pico-8 play session: no input (idle), after a click and taps of 🅾, ❎, 🅾+❎, 🅾 in the second before t = 0

[t = 1 s] idle ~1s (no d-pad/buttons)
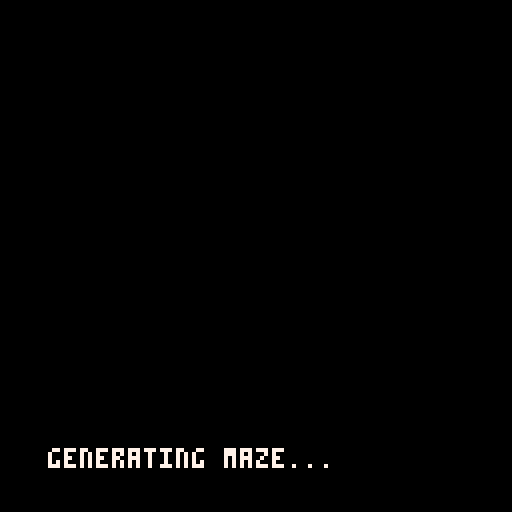

pico-8 cartridge
version 29
__lua__
-- maze game
-- by leandro

local global = {
	canvas_size = 128,
	block_size = 8,
	maze = {},
	player = {},
	menu = {},
	win = {},
	status = "init",
	start_index = 0,
	end_index = 255,
	-- player_size = 6,
	-- player_speed = 1,
	-- block_flag = 1
}

function _init()
	global.menu = create_menu()
	global.maze = create_maze()
	global.player = create_player()
	global.win = create_win()
end

function _update()
	if global.status == "init" then
		global.menu:update()
	end

	if global.status == "playing" then
		global.player:update()
	end

	if global.status == "win" then
		global.win:update()
	end
end

function _draw()
	cls()

	if global.status == "win" then
		global.win:draw()
	end

	if global.status == "init" then
		global.menu:draw()
	end

	if global.status == "generating_maze" then
		global.maze:start()
		print('generating maze...', 12, 112, 7)
	end

	if global.status == "playing" then
		global.maze:draw()
		global.player:draw()
	end
end

-->8
-- objects
function create_grid()
	local grid = {}
	local cell_count = flr(global["canvas_size"] / global["block_size"])
  local cell_index = 0

	function index(i, j)
		if (i < 0 or j < 0 or i > (cell_count - 1) or j > (cell_count - 1)) then
			return -1
		end

		return i + (j * cell_count)
	end

	function create_cell(i, j)
		local cell = {
			index = cell_index,
			i = i,
			j = j,
			x = i * global["block_size"],
			y = j * global["block_size"],
			walls = {
				top = true,
				right = true,
				bottom = true,
				left = true
			},
			visited = false,
			user_visited = false,
			previous_index = 0,
			reset = function(self)
				self.visited = false
				self.user_visited = false
				self.previous_index = 0
				self.walls = {
					top = true,
					right = true,
					bottom = true,
					left = true
				}
			end,
			draw = function(self)
				if (self.visited) then
					spr(2, self.x, self.y)
				end

				if (self.user_visited) then
					spr(18, self.x, self.y)
				end

				if (self.index == global["start_index"]) then
					spr(3, self.x, self.y)
				end

				if (self.index == global["end_index"]) then
					spr(19, self.x, self.y)
				end

				local x = self.x
				local x_b = self.x + global["block_size"] - 1
				local y = self.y
				local y_b = self.y + global["block_size"] - 1

				if (self.walls["top"]) then
					line(x, y, x_b, y, 0)
				end

				if (self.walls["right"]) then
					line(x_b, y, x_b, y_b, 0)
				end

				if (self.walls["bottom"]) then
					line(x_b, y_b, x, y_b, 0)
				end

				if (self.walls["left"]) then
					line(x, y_b, x, y, 0)
				end
			end,
			check_sides = function(self)
				local sides = {}

				local top_index    = index(i, j - 1)
				local right_index  = index(i + 1, j)
				local bottom_index = index(i, (j + 1))
				local left_index   = index(i - 1, j)

				local top = find(grid, function (item)
					return item.index == top_index
				end)
				local right = find(grid, function (item)
					return item.index == right_index
				end)
				local bottom = find(grid, function (item)
					return item.index == bottom_index
				end)
				local left = find(grid, function (item)
					return item.index == left_index
				end)

				if top and top.visited == false then
					add(sides, top)
				end
				if right and right.visited == false then
					add(sides, right)
				end
				if bottom and bottom.visited == false then
					add(sides, bottom)
				end
				if left and left.visited == false then
					add(sides, left)
				end

				if #sides > 0 then
					return sides[flr(rnd(#sides)) + 1]
				end
			end,
			removeBorder = function(self, from)
				self.walls[from] = false
			end,
			set_previous_index = function(self, index)
				self.previous_index = index or 0
				return self.previous_index
			end,
			set_visited = function(self, status)
				self.visited = status or true
				return self.visited
			end,
			set_user_visited = function(self, status)
				self.user_visited = status or true
				return self.user_visited
			end
		}

		cell_index = cell_index + 1

		return cell
	end

	for r = 0, cell_count - 1 do
		for c = 0, cell_count - 1 do
			local cell = create_cell(c, r)

			add(grid, cell)
		end
	end

	function asc(a, b)
		return a.index > b.index
	end

	return sort(grid, asc)
end

function create_maze()
	local stack = {}
	local grid = create_grid()
	local current = grid[1]

	function removeWalls(prev, next)
		local x = (prev.i) - (next.i)
		if (x > 0) then
			prev:removeBorder("left")
			next:removeBorder("right")
		elseif (x < 0) then
			prev:removeBorder("right")
			next:removeBorder("left")
		end

		local y = (prev.j) - (next.j)
		if (y > 0) then
			prev:removeBorder("top")
			next:removeBorder("bottom")
		elseif (y < 0) then
			prev:removeBorder("bottom")
			next:removeBorder("top")
		end
	end

	function popStack()
		local poped = {}
		local new_stack = {}

		for i = 1, #stack do
			if (i < #stack) then
				add(new_stack, stack[i])
			else
				poped = stack[i]
			end
		end

		stack = new_stack
		return poped
	end

	local local_maze = {
		cells = grid,
		reset = function(self)
			for cell in all(self.cells) do
				cell:reset()
			end
			current = grid[1]
		end,
		start = function(self)
			current:set_visited(true)
			local next = current:check_sides()

			if next then
				removeWalls(current, next)
				next:set_visited(true)
				next:set_previous_index(current.index)

				add(stack, current)

				current = next
			elseif #stack > 0 then
				current = popStack()
			end

			local has_unvisited = find(self.cells, function(item)
				return item.visited == false
			end)

			if not has_unvisited then
				global.status = "playing"
			end
		end,
		draw = function(self)
			for cell in all(self.cells) do
				cell:draw()
			end
		end
	}

	return local_maze
end

function create_player()
	return {
		x = 0,
		y = 0,
		reset = function(self)
			self.x = 0
			self.y = 0
		end,
		draw = function(self)
			spr(1, self.x, self.y)
		end,
		update = function(self)
			local new_x = self.x
			local new_y = self.y

			if btnp(⬅️) then
				new_x = self.x - global["block_size"]
			elseif btnp(➡️) then
				new_x = self.x + global["block_size"]
			elseif btnp(⬆️) then
				new_y = self.y - global["block_size"]
			elseif btnp(⬇️) then
				new_y = self.y + global["block_size"]
			end

			local current_cell = find(global.maze.cells, function(item)
				return item.x == self.x and item.y == self.y
			end)

			local new_cell = find(global.maze.cells, function(item)
				return item.x == new_x and item.y == new_y
			end)

			if current_cell then
				current_cell:set_user_visited(true)
			end

			if new_cell then
				local x = new_x - self.x
				local y = new_y - self.y

				if (x > 0 and new_cell.walls["left"] == false) then
					sfx(0)
					self.x = new_x
				end

				if (x < 0 and new_cell.walls["right"] == false) then
					sfx(0)
					self.x = new_x
				end

				if (y > 0 and new_cell.walls["top"] == false) then
					sfx(0)
					self.y = new_y
				end

				if (y < 0 and new_cell.walls["bottom"] == false) then
					sfx(0)
					self.y = new_y
				end

				if new_cell.index == global.end_index then
					global.status = "win"
				end
			end
		end
	}
end

function create_menu()
	return {
		current_selection = "start",
		options = {
			{
				label = "start",
				x = 12,
				y = 104,
				y = 112,
				execute = function()
					global.status = "generating_maze"
				end,
			},
			-- {
			-- 	label = "options",
			-- 	x = 12,
			-- 	y = 112,
			-- 	execute = function()
			-- 	end,
			-- },
		},
		draw = function(self)
			for option in all(self.options) do
				local color = 7
				if self.current_selection == option.label then
					color = 12
				else
					color = 7
				end

				local str = option.label
				if self.current_selection == option.label then
					str = option.label.." ❎"
				else
					str = option.label
				end
				print(str, option.x, option.y, color)
			end
		end,
		update = function(self)
			local list = {}
			local index = 1
			for option in all(self.options) do
				add(list, { label = option.label, index = index })
				index = index + 1
			end

			local current_in_options = find(self.options, function(item)
				return item.label == self.current_selection
			end)
			local current_in_list = find(list, function(item)
				return item.label == self.current_selection
			end)
			local next_index = current_in_list.index

			if btnp(❎) then
				current_in_options:execute()
			end

			if btnp(⬆️) then
				next_index = current_in_list.index - 1
			elseif btnp(⬇️) then
				next_index = current_in_list.index + 1
			end

			local next = list[next_index]

			if (next) then
				self.current_selection = next.label
			end
		end,
	}
end

function create_win()
	return {
		draw = function(self)
			print('you win !', 12, 104, 7)
			print('play again '.." ❎", 12, 112, 7)
		end,
		update = function(self)
			if btnp(❎) then
				global.maze:reset()
				global.player:reset()
				global.status = "generating_maze"
			end
		end,
	}
end

-->8
-- utils
function sort(list, callback)
	-- https://www.lexaloffle.com/bbs/?pid=50555#p
	local new_list = list

	for index = 1, #new_list do
		local idx = index
		while idx > 1 and callback(new_list[idx - 1], new_list[idx]) do
			new_list[idx], new_list[idx - 1] = new_list[idx - 1], new_list[idx]
			idx = idx - 1
		end
	end

	return new_list
end

function find(list, callback)
	local item

	for index = 1, #list do
		local list_item = list[index]
		local is_item = callback(list_item, index, list)

		if (is_item) then
			item = list_item
		end
	end

	return item
end
__gfx__
00000000000000007777777766666666000000000000000000000000000000000000000000000000000000000000000000000000000000000000000000000000
000000000cccccc07777777766666666000000000000000000000000000000000000000000000000000000000000000000000000000000000000000000000000
007007000c0000c07777777766666666000000000000000000000000000000000000000000000000000000000000000000000000000000000000000000000000
000770000c0cc0c07777777766666666000000000000000000000000000000000000000000000000000000000000000000000000000000000000000000000000
000770000c0cc0c07777777766666666000000000000000000000000000000000000000000000000000000000000000000000000000000000000000000000000
007007000c0000c07777777766666666000000000000000000000000000000000000000000000000000000000000000000000000000000000000000000000000
000000000cccccc07777777766666666000000000000000000000000000000000000000000000000000000000000000000000000000000000000000000000000
00000000000000007777777766666666000000000000000000000000000000000000000000000000000000000000000000000000000000000000000000000000
000000000000000077777777cccccccc000000000000000000000000000000000000000000000000000000000000000000000000000000000000000000000000
000000000000000077777777cccccccc000000000000000000000000000000000000000000000000000000000000000000000000000000000000000000000000
000000000000000077777777cccccccc000000000000000000000000000000000000000000000000000000000000000000000000000000000000000000000000
000000000000000077766777cccccccc000000000000000000000000000000000000000000000000000000000000000000000000000000000000000000000000
000000000000000077766777cccccccc000000000000000000000000000000000000000000000000000000000000000000000000000000000000000000000000
000000000000000077777777cccccccc000000000000000000000000000000000000000000000000000000000000000000000000000000000000000000000000
000000000000000077777777cccccccc000000000000000000000000000000000000000000000000000000000000000000000000000000000000000000000000
000000000000000077777777cccccccc000000000000000000000000000000000000000000000000000000000000000000000000000000000000000000000000
